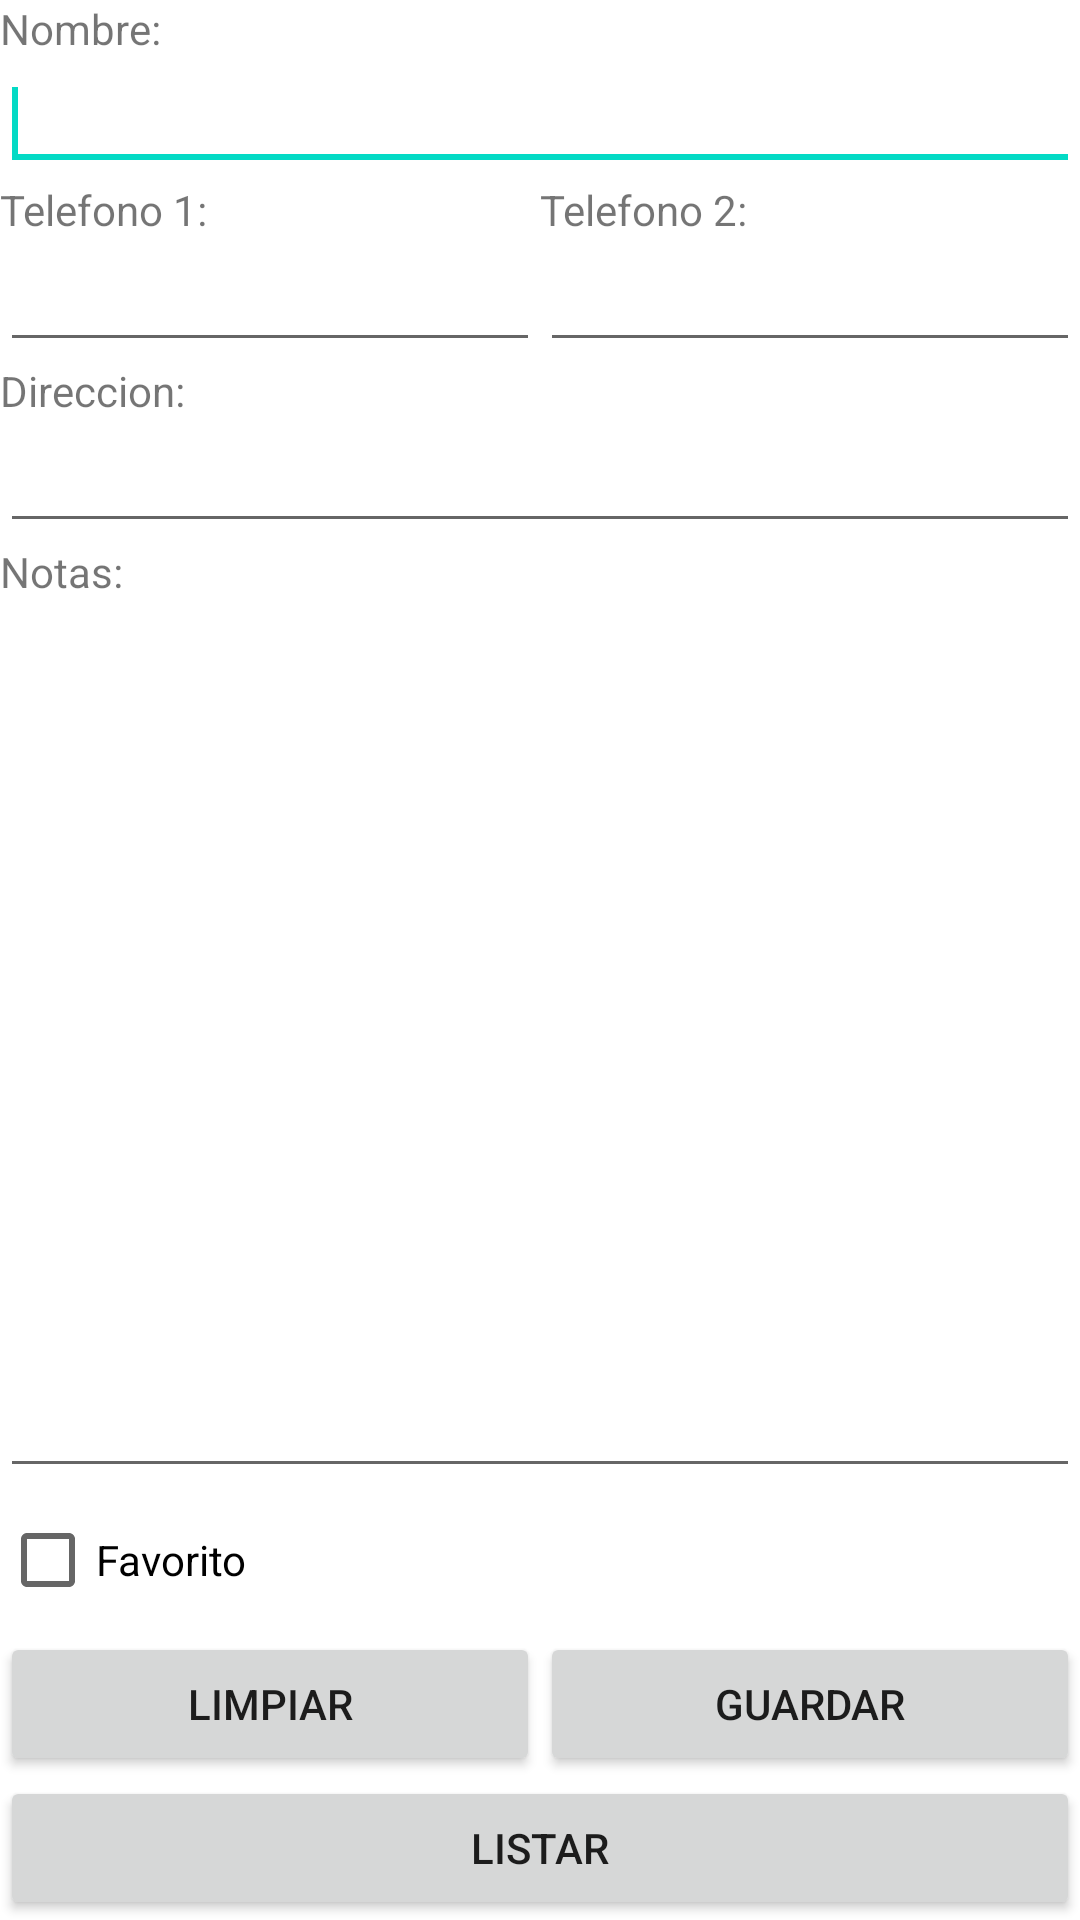

This screen was rendered from an Android layout file. Write that file and the resources it references.
<!-- AndroidManifest.xml: application theme Theme.AgendaWebservice -->
<!-- res/layout/activity_main.xml -->
<?xml version="1.0" encoding="utf-8"?>
<androidx.constraintlayout.widget.ConstraintLayout xmlns:android="http://schemas.android.com/apk/res/android"
    xmlns:app="http://schemas.android.com/apk/res-auto"
    xmlns:tools="http://schemas.android.com/tools"
    android:layout_width="match_parent"
    android:layout_height="match_parent"
    tools:context=".MainActivity">

    <TableLayout
        android:id="@+id/tabla1"
        android:layout_width="match_parent"
        android:layout_height="match_parent"
        android:stretchColumns="*"
        tools:context="${relativePackage}.${activityClass}" >
    <TextView
        android:layout_width="wrap_content"
        android:layout_height="wrap_content"
        android:layout_span="2"
        android:text="Nombre: " />
    <EditText
        android:id="@+id/edtNombre"
        android:layout_width="match_parent"
        android:layout_height="wrap_content"
        android:layout_span="2"
        android:inputType="textPersonName" >
        <requestFocus />
    </EditText>
    <TableRow>
        <TextView
            android:layout_width="wrap_content"
            android:layout_height="wrap_content"
            android:text="Telefono 1: " />
        <TextView
            android:layout_width="wrap_content"
            android:layout_height="wrap_content"
            android:text="Telefono 2: " />
    </TableRow>
    <TableRow>
        <EditText
            android:id="@+id/edtTelefono1"
            android:layout_width="144dp"
            android:layout_height="wrap_content"
            android:ems="10"
            android:inputType="phone"
            />
        <EditText
            android:id="@+id/edtTelefono2"
            android:layout_width="144dp"
            android:layout_height="wrap_content"
            android:ems="10"
            android:inputType="phone" />
    </TableRow>
    <TextView
        android:layout_width="wrap_content"
        android:layout_height="wrap_content"
        android:layout_span="2"
        android:text="Direccion: " />
    <EditText
        android:id="@+id/edtDireccion"
        android:layout_width="wrap_content"
        android:layout_height="wrap_content"
        android:ems="10"
        android:inputType="textPostalAddress" />
    <TextView
        android:layout_width="wrap_content"
        android:layout_height="wrap_content"
        android:layout_span="2"
        android:text="Notas: " />
    <EditText
        android:id="@+id/edtNotas"
        android:layout_width="wrap_content"
        android:layout_height="wrap_content"
        android:layout_weight="0.97"
        android:ems="10"
        android:inputType="textMultiLine" />
    <CheckBox
        android:id="@+id/cbxFavorito"
        android:layout_width="wrap_content"
        android:layout_height="wrap_content"
        android:text="Favorito" />
    <TableRow >
        <Button
            android:id="@+id/btnLimpiar"
            android:layout_width="wrap_content"
            android:layout_height="wrap_content"
            android:text="Limpiar" />
        <Button
            android:id="@+id/btnGuardar"
            android:layout_width="wrap_content"
            android:layout_height="wrap_content"
            android:text="Guardar" />
    </TableRow>
    <Button
        android:id="@+id/btnListar"
        android:layout_width="wrap_content"
        android:layout_height="wrap_content"
        android:text="Listar" />
    </TableLayout>

</androidx.constraintlayout.widget.ConstraintLayout>
<!-- resources referenced by this layout -->
<resources>
  <style name="Theme.AgendaWebservice" parent="Theme.MaterialComponents.DayNight.DarkActionBar">
          
          <item name="colorPrimary">@color/purple_500</item>
          <item name="colorPrimaryVariant">@color/purple_700</item>
          <item name="colorOnPrimary">@color/white</item>
          
          <item name="colorSecondary">@color/teal_200</item>
          <item name="colorSecondaryVariant">@color/teal_700</item>
          <item name="colorOnSecondary">@color/black</item>
          
          <item name="android:statusBarColor" tools:targetApi="l">?attr/colorPrimaryVariant</item>
          
      </style>
  <!-- not gathered from this repository: default colours our renderer supplied (Android Studio template values) -->
  <color name="purple_500">#FF6200EE</color>
  <color name="purple_700">#FF3700B3</color>
  <color name="teal_200">#FF03DAC5</color>
  <color name="teal_700">#FF018786</color>
  <color name="black">#FF000000</color>
  <color name="white">#FFFFFFFF</color>
</resources>
